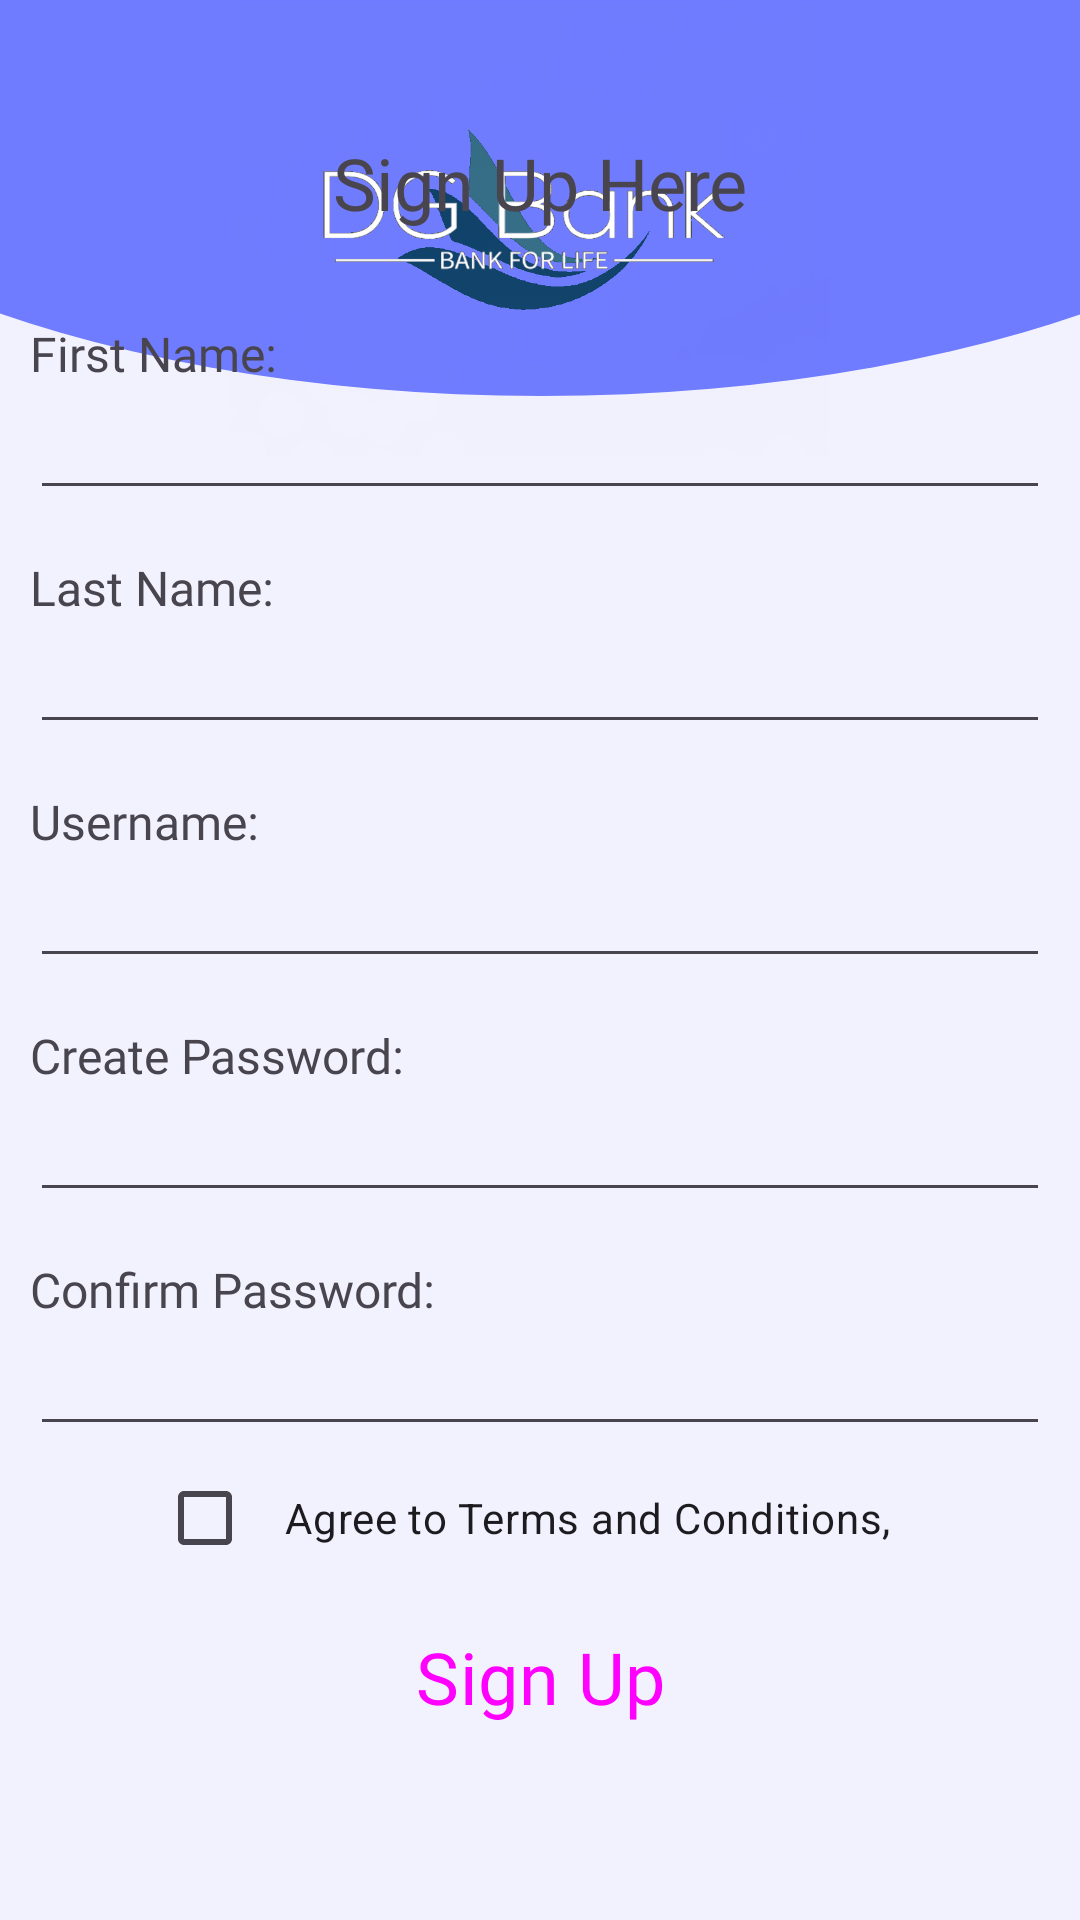

Android layout source for this screen:
<!-- AndroidManifest.xml: application theme Theme.DG_Bank -->
<!-- res/layout/activity_sign_up.xml -->
<?xml version="1.0" encoding="utf-8"?>
<androidx.constraintlayout.widget.ConstraintLayout xmlns:android="http://schemas.android.com/apk/res/android"
    xmlns:app="http://schemas.android.com/apk/res-auto"
    xmlns:tools="http://schemas.android.com/tools"
    android:layout_width="match_parent"
    android:layout_height="match_parent"
    android:background="#F2F2FF"
    tools:context=".SignUp">

    <androidx.constraintlayout.widget.ConstraintLayout
        android:layout_width="match_parent"
        android:layout_height="match_parent"
        tools:context=".SignIn">

        <ImageView
            android:id="@+id/imageView5"
            android:layout_width="579sp"
            android:layout_height="252sp"
            android:translationY="-120sp"
            app:layout_constraintBottom_toBottomOf="parent"
            app:layout_constraintEnd_toEndOf="parent"
            app:layout_constraintHorizontal_bias="0.5"
            app:layout_constraintStart_toStartOf="parent"
            app:layout_constraintTop_toTopOf="parent"
            app:layout_constraintVertical_bias="0.0"
            app:srcCompat="@drawable/circle" />

        <ImageView
            android:id="@+id/imageView6"
            android:layout_width="201sp"
            android:layout_height="154sp"
            app:layout_constraintBottom_toBottomOf="@+id/imageView5"
            app:layout_constraintEnd_toEndOf="parent"
            app:layout_constraintHorizontal_bias="0.476"
            app:layout_constraintStart_toStartOf="parent"
            app:layout_constraintTop_toTopOf="parent"
            app:layout_constraintVertical_bias="0.0"
            app:srcCompat="@drawable/logo" />

        <LinearLayout
            android:layout_width="340sp"
            android:layout_height="591sp"
            android:gravity="center_horizontal"
            android:orientation="vertical"
            app:layout_constraintBottom_toBottomOf="parent"
            app:layout_constraintEnd_toEndOf="parent"
            app:layout_constraintHorizontal_bias="0.492"
            app:layout_constraintStart_toStartOf="parent"
            app:layout_constraintTop_toTopOf="parent"
            app:layout_constraintVertical_bias="0.90999997">

            <TextView
                android:id="@+id/textView"
                android:layout_width="match_parent"
                android:layout_height="wrap_content"
                android:fontFamily="@font/seguibl"
                android:text="Sign Up Here"
                android:textAlignment="center"
                android:textSize="24sp" />

            <TextView
                android:id="@+id/textView4"
                android:layout_width="match_parent"
                android:layout_height="wrap_content"
                android:layout_marginTop="30sp"
                android:fontFamily="@font/seguibl"
                android:text="First Name:"
                android:textSize="16sp" />

            <EditText
                android:id="@+id/fname_edit"
                android:layout_width="match_parent"
                android:layout_height="wrap_content"
                android:autofillHints=""
                android:ems="10"
                android:inputType="text" />

            <TextView
                android:id="@+id/textView5"
                android:layout_width="match_parent"
                android:layout_height="wrap_content"
                android:layout_marginTop="15sp"
                android:fontFamily="@font/seguibl"
                android:text="Last Name:"
                android:textSize="16sp" />

            <EditText
                android:id="@+id/lname_edit"
                android:layout_width="match_parent"
                android:layout_height="wrap_content"
                android:ems="10" />

            <TextView
                android:id="@+id/textView2"
                android:layout_width="match_parent"
                android:layout_height="wrap_content"
                android:layout_marginTop="15sp"
                android:fontFamily="@font/seguibl"
                android:text="Username:"
                android:textSize="16sp" />

            <EditText
                android:id="@+id/fathername_edit"
                android:layout_width="match_parent"
                android:layout_height="wrap_content"
                android:autofillHints=""
                android:ems="10"
                android:inputType="text" />

            <TextView
                android:id="@+id/textView3"
                android:layout_width="match_parent"
                android:layout_height="wrap_content"
                android:layout_marginTop="15sp"
                android:fontFamily="@font/seguibl"
                android:text="Create Password:"
                android:textSize="16sp" />

            <EditText
                android:id="@+id/mname_edit"
                android:layout_width="match_parent"
                android:layout_height="wrap_content"
                android:ems="10"
                android:inputType="textPassword" />

            <TextView
                android:id="@+id/textView6"
                android:layout_width="match_parent"
                android:layout_height="wrap_content"
                android:layout_marginTop="15sp"
                android:fontFamily="@font/seguibl"
                android:text="Confirm Password:"
                android:textSize="16sp" />

            <EditText
                android:id="@+id/repassword_entry"
                android:layout_width="match_parent"
                android:layout_height="wrap_content"
                android:ems="10"
                android:inputType="textPassword" />

            <CheckBox
                android:id="@+id/terms"
                android:layout_width="255sp"
                android:layout_height="wrap_content"
                android:gravity="center"
                android:text="Agree to Terms and Conditions,"
                android:textAlignment="center" />

            <Button
                android:id="@+id/signup_button"
                style="@style/Widget.Material3.Button"
                android:layout_width="240sp"
                android:layout_height="wrap_content"
                android:layout_marginTop="5sp"
                android:fontFamily="@font/seguibl"
                android:text="Sign Up"
                android:textSize="24sp" />

        </LinearLayout>
        <ProgressBar
            android:id="@+id/pg_sign_up"
            android:layout_width="100sp"
            android:layout_height="100sp"
            android:layout_centerInParent="true"
            android:visibility="invisible"
            app:layout_constraintBottom_toBottomOf="parent"
            app:layout_constraintEnd_toEndOf="parent"
            app:layout_constraintStart_toStartOf="parent"
            app:layout_constraintTop_toBottomOf="@+id/imageView6"
            app:layout_constraintVertical_bias="0.35000002" />

    </androidx.constraintlayout.widget.ConstraintLayout>
</androidx.constraintlayout.widget.ConstraintLayout>
<!-- resources referenced by this layout -->
<resources>
  <!-- drawable circle (drawable) -->
  <?xml version="1.0" encoding="utf-8"?>
  <shape xmlns:android="http://schemas.android.com/apk/res/android"
      android:shape="oval">
  
      <solid
          android:color="#707cff"/>
  
  </shape>
  <!-- drawable logo: png bitmap (drawable, 101830 bytes) -->
  <style name="Theme.DG_Bank" parent="Base.Theme.DG_Bank" />
  <style name="Base.Theme.DG_Bank" parent="Theme.Material3.Light.NoActionBar">
          
          
      </style>
</resources>
